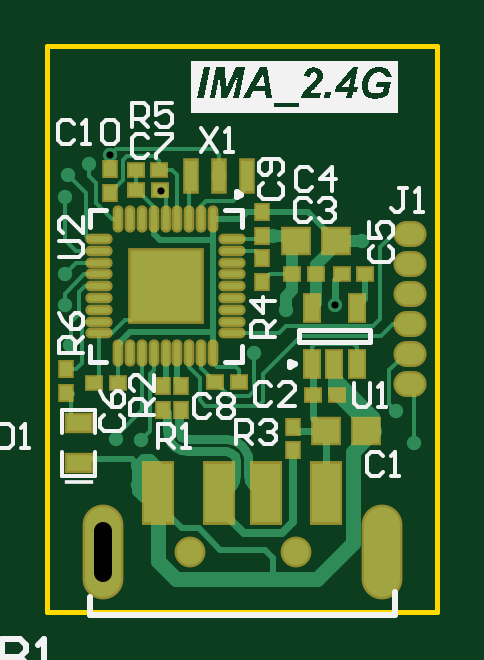
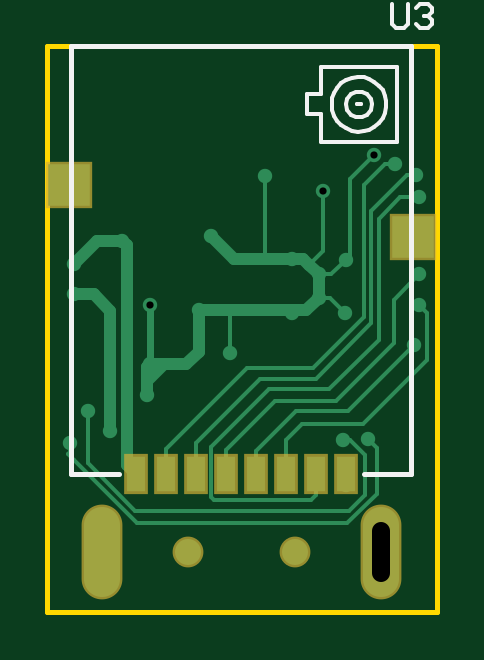
Circuit board: 12 layer files. Board 16.5 x 24.0 mm.
- drill: Wireless_Receiver-RoundHoles.TXT (523 bytes)
- drill: Wireless_Receiver-SlotHoles.TXT (153 bytes)
- bottom_copper: Wireless_Receiver.GBL (4502 bytes)
- bottom_silk: Wireless_Receiver.GBO (1898 bytes)
- paste: Wireless_Receiver.GBP (520 bytes)
- bottom_mask: Wireless_Receiver.GBS (654 bytes)
- outline: Wireless_Receiver.GKO (393 bytes)
- outline: Wireless_Receiver.GM1 (272 bytes)
- top_copper: Wireless_Receiver.GTL (11207 bytes)
- top_silk: Wireless_Receiver.GTO (17074 bytes)
- paste: Wireless_Receiver.GTP (2300 bytes)
- top_mask: Wireless_Receiver.GTS (2429 bytes)

=== drill: Wireless_Receiver-RoundHoles.TXT ===
M48
;Layer_Color=9474304
;FILE_FORMAT=2:5
INCH,LZ
;TYPE=PLATED
T1F00S00C0.01200
T3F00S00C0.04331
%
T01
X0212Y01574
Y01607
X02125Y0165
X02084Y01652
X02007Y01808
X01998Y01874
Y01926
X01999Y02054
X02004Y02091
X02038Y02109
X0207401Y0212501
X0215797Y0206403
X02255Y0209
X02211Y01951
X02166Y0192569
Y0188631
X0221Y01862
X02122
X02121Y0195
X0234532Y0199
X02366Y01866
X0244781Y0187489
X02447Y01776
X0245168Y01724
X02513Y0166546
X025505Y016985
X0258Y01645
X02573Y01893
Y01943
X02493Y01981
X02314Y01795
T03
X0220584Y01463
X02383
M30

=== drill: Wireless_Receiver-SlotHoles.TXT (153 bytes, source withheld) ===
=== bottom_copper: Wireless_Receiver.GBL ===
G04*
G04 #@! TF.GenerationSoftware,Altium Limited,Altium Designer,20.1.8 (145)*
G04*
G04 Layer_Physical_Order=2*
G04 Layer_Color=16711680*
%FSLAX25Y25*%
%MOIN*%
G70*
G04*
G04 #@! TF.SameCoordinates,CA782F3F-0D54-4404-9751-EA5AB56DA471*
G04*
G04*
G04 #@! TF.FilePolarity,Positive*
G04*
G01*
G75*
%ADD12C,0.00600*%
%ADD41C,0.02000*%
%ADD43C,0.01200*%
%ADD45C,0.04331*%
%ADD46O,0.06000X0.15000*%
%ADD47C,0.02400*%
%ADD48R,0.07087X0.07087*%
%ADD49R,0.03150X0.05906*%
D12*
X231400Y186500D02*
X231500Y186600D01*
X231400Y179500D02*
Y186500D01*
X225500Y195466D02*
X225866Y195100D01*
X214632Y188631D02*
X216600D01*
X212200Y186200D02*
X214632Y188631D01*
X214531Y192569D02*
X216600D01*
X212100Y195000D02*
X214531Y192569D01*
X215797Y196503D02*
Y206403D01*
X215797Y196503D02*
X218166Y194134D01*
X225500Y195466D02*
Y209000D01*
X211400Y195700D02*
X212100Y195000D01*
X211400Y195700D02*
Y208501D01*
X207401Y212501D02*
X211400Y208501D01*
X205600Y210900D02*
X209000Y207500D01*
Y185500D02*
Y207500D01*
X203800Y210900D02*
X205600D01*
X247200Y153200D02*
X255050Y161050D01*
Y169850D01*
X258000Y163000D02*
Y164500D01*
Y163000D02*
X258400Y162600D01*
X257400Y161600D02*
X258400Y162600D01*
X209000Y185500D02*
X217568Y176932D01*
X201900Y209100D02*
X207800Y203200D01*
Y184400D02*
X217100Y175100D01*
X207800Y184400D02*
Y203200D01*
X244700Y177600D02*
X244781Y177682D01*
X211400Y165000D02*
X212500D01*
X208900Y162500D02*
X211400Y165000D01*
X208900Y155800D02*
Y162500D01*
Y155800D02*
X211500Y153200D01*
X247200D01*
X246900Y151100D02*
X257400Y161600D01*
X211800Y151100D02*
X246900D01*
X206900Y156000D02*
X211800Y151100D01*
X234000Y154900D02*
X234500Y155400D01*
Y163800D01*
X217900Y154900D02*
X234000D01*
X217009Y155791D02*
X217900Y154900D01*
X217009Y155791D02*
Y159283D01*
X206900Y156000D02*
Y163700D01*
X208400Y165200D01*
X242009Y159283D02*
Y163491D01*
X228569Y176932D02*
X242009Y163491D01*
X217568Y176932D02*
X228569D01*
X217100Y175100D02*
X226300D01*
X237009Y164391D01*
X200400Y209100D02*
X201900D01*
X206600Y181700D02*
Y201800D01*
X199900Y205400D02*
X203000D01*
X206600Y201800D01*
X237009Y159283D02*
Y164391D01*
X214881Y173419D02*
X224881D01*
X234500Y163800D01*
X206600Y181700D02*
X214881Y173419D01*
X232009Y159283D02*
Y163291D01*
X223800Y171500D02*
X232009Y163291D01*
X213700Y171500D02*
X223800D01*
X199800Y192600D02*
X204100Y188300D01*
Y181100D02*
Y188300D01*
X198500Y186100D02*
X199800Y187400D01*
X204100Y181100D02*
X213700Y171500D01*
X211665Y169835D02*
X220381D01*
X227009Y163207D01*
X200700Y180800D02*
X211665Y169835D01*
X227009Y159283D02*
Y163207D01*
X222009Y159283D02*
Y164991D01*
X219400Y167600D02*
X222009Y164991D01*
X209137Y167600D02*
X219400D01*
X198500Y178237D02*
X209137Y167600D01*
X198500Y178237D02*
Y186100D01*
D41*
X231500Y186600D02*
X236600D01*
X218632D02*
X231500D01*
X225866Y195100D02*
X230632D01*
X221100D02*
X225866D01*
X218166Y194134D02*
X219131Y195100D01*
X216600Y192569D02*
X218166Y194134D01*
X219131Y195100D02*
X221100D01*
X216600Y188631D02*
Y192569D01*
X230632Y195100D02*
X234532Y199000D01*
X216600Y188631D02*
X218632Y186600D01*
X251300Y166546D02*
Y186500D01*
X254100Y189300D01*
X257300D01*
X242400Y177600D02*
X245168Y174832D01*
X242400Y177600D02*
X244700D01*
X238700D02*
X242400D01*
X245168Y174832D02*
Y177132D01*
Y172400D02*
Y174832D01*
X244700Y177600D02*
X245168Y177132D01*
X236600Y179700D02*
Y186600D01*
Y179700D02*
X238700Y177600D01*
X247009Y159283D02*
X248600Y160875D01*
Y176700D01*
Y197400D01*
X249300Y198100D01*
X253500D01*
X257300Y194300D01*
D43*
X244781Y177682D02*
Y187489D01*
D45*
X238300Y146300D02*
D03*
X220584D02*
D03*
D46*
X252670D02*
D03*
X206213D02*
D03*
D47*
X231400Y179500D02*
D03*
X207401Y212501D02*
D03*
X234532Y199000D02*
D03*
X225500Y209000D02*
D03*
X245168Y172400D02*
D03*
X251300Y166546D02*
D03*
X255050Y169850D02*
D03*
X258000Y164500D02*
D03*
X216600Y188631D02*
D03*
Y192569D02*
D03*
X221000Y186200D02*
D03*
X212200D02*
D03*
X221100Y195100D02*
D03*
X212100Y195000D02*
D03*
X215797Y206403D02*
D03*
X244781Y187489D02*
D03*
X236600Y186600D02*
D03*
X244700Y177600D02*
D03*
X257300Y189300D02*
D03*
X212000Y157400D02*
D03*
Y160700D02*
D03*
X249300Y198100D02*
D03*
X257300Y194300D02*
D03*
X212500Y165000D02*
D03*
X208400Y165200D02*
D03*
X203800Y210900D02*
D03*
X200400Y209100D02*
D03*
X199900Y205400D02*
D03*
X199800Y187400D02*
D03*
X200700Y180800D02*
D03*
X199800Y192600D02*
D03*
D48*
X258200Y207500D02*
D03*
X200909Y198784D02*
D03*
D49*
X247009Y159283D02*
D03*
X242009D02*
D03*
X237009D02*
D03*
X217009D02*
D03*
X212009D02*
D03*
X222009D02*
D03*
X227009D02*
D03*
X232009D02*
D03*
M02*

=== bottom_silk: Wireless_Receiver.GBO ===
G04*
G04 #@! TF.GenerationSoftware,Altium Limited,Altium Designer,20.1.8 (145)*
G04*
G04 Layer_Color=32896*
%FSLAX25Y25*%
%MOIN*%
G70*
G04*
G04 #@! TF.SameCoordinates,CA782F3F-0D54-4404-9751-EA5AB56DA471*
G04*
G04*
G04 #@! TF.FilePolarity,Positive*
G04*
G01*
G75*
%ADD11C,0.00787*%
%ADD14C,0.00700*%
%ADD52C,0.00591*%
D11*
X201162Y159283D02*
X209036D01*
X249887D02*
X257855D01*
X201162Y230584D02*
X257855D01*
X201162Y159283D02*
Y230584D01*
X257855Y159283D02*
Y230584D01*
D14*
X204300Y237699D02*
Y234366D01*
X203633Y233700D01*
X202301D01*
X201634Y234366D01*
Y237699D01*
X200301Y237032D02*
X199635Y237699D01*
X198302D01*
X197635Y237032D01*
Y236366D01*
X198302Y235699D01*
X198968D01*
X198302D01*
X197635Y235033D01*
Y234366D01*
X198302Y233700D01*
X199635D01*
X200301Y234366D01*
D52*
X214399Y220913D02*
X214293Y221892D01*
X213978Y222825D01*
X213471Y223669D01*
X212793Y224384D01*
X211978Y224937D01*
X211063Y225301D01*
X210092Y225460D01*
X209108Y225407D01*
X208159Y225144D01*
X207289Y224682D01*
X206539Y224045D01*
X205943Y223261D01*
X205529Y222367D01*
X205317Y221405D01*
Y220420D01*
X205529Y219459D01*
X205943Y218565D01*
X206539Y217781D01*
X207289Y217143D01*
X208159Y216682D01*
X209108Y216419D01*
X210092Y216365D01*
X211063Y216525D01*
X211978Y216889D01*
X212793Y217442D01*
X213471Y218157D01*
X213978Y219001D01*
X214293Y219934D01*
X214399Y220913D01*
X212019D02*
X211804Y221856D01*
X211201Y222613D01*
X210329Y223032D01*
X209361D01*
X208489Y222613D01*
X207886Y221856D01*
X207671Y220913D01*
X207886Y219969D01*
X208489Y219213D01*
X209361Y218793D01*
X210329D01*
X211201Y219213D01*
X211804Y219969D01*
X212019Y220913D01*
X210156D02*
X209534D01*
X210156D01*
X203546Y227212D02*
X209845D01*
X203546Y214614D02*
Y227212D01*
Y214614D02*
X216144D01*
X209845Y227212D02*
X216144D01*
Y222586D02*
Y227212D01*
Y222586D02*
X218507D01*
Y219239D02*
Y222586D01*
X216144Y219239D02*
X218507D01*
X216144Y214614D02*
Y219239D01*
M02*

=== paste: Wireless_Receiver.GBP ===
G04*
G04 #@! TF.GenerationSoftware,Altium Limited,Altium Designer,20.1.8 (145)*
G04*
G04 Layer_Color=128*
%FSLAX25Y25*%
%MOIN*%
G70*
G04*
G04 #@! TF.SameCoordinates,CA782F3F-0D54-4404-9751-EA5AB56DA471*
G04*
G04*
G04 #@! TF.FilePolarity,Positive*
G04*
G01*
G75*
%ADD48R,0.07087X0.07087*%
%ADD49R,0.03150X0.05906*%
D48*
X258200Y207500D02*
D03*
X200909Y198784D02*
D03*
D49*
X247009Y159283D02*
D03*
X242009D02*
D03*
X237009D02*
D03*
X217009D02*
D03*
X212009D02*
D03*
X222009D02*
D03*
X227009D02*
D03*
X232009D02*
D03*
M02*

=== bottom_mask: Wireless_Receiver.GBS ===
G04*
G04 #@! TF.GenerationSoftware,Altium Limited,Altium Designer,20.1.8 (145)*
G04*
G04 Layer_Color=16711935*
%FSLAX25Y25*%
%MOIN*%
G70*
G04*
G04 #@! TF.SameCoordinates,CA782F3F-0D54-4404-9751-EA5AB56DA471*
G04*
G04*
G04 #@! TF.FilePolarity,Negative*
G04*
G01*
G75*
%ADD38C,0.05131*%
%ADD39O,0.06800X0.15800*%
%ADD50R,0.07887X0.07887*%
%ADD51R,0.03950X0.06706*%
D38*
X238300Y146300D02*
D03*
X220584D02*
D03*
D39*
X252670D02*
D03*
X206213D02*
D03*
D50*
X258200Y207500D02*
D03*
X200909Y198784D02*
D03*
D51*
X247009Y159283D02*
D03*
X242009D02*
D03*
X237009D02*
D03*
X217009D02*
D03*
X212009D02*
D03*
X222009D02*
D03*
X227009D02*
D03*
X232009D02*
D03*
M02*

=== outline: Wireless_Receiver.GKO ===
G04*
G04 #@! TF.GenerationSoftware,Altium Limited,Altium Designer,20.1.8 (145)*
G04*
G04 Layer_Color=16711935*
%FSLAX25Y25*%
%MOIN*%
G70*
G04*
G04 #@! TF.SameCoordinates,CA782F3F-0D54-4404-9751-EA5AB56DA471*
G04*
G04*
G04 #@! TF.FilePolarity,Positive*
G04*
G01*
G75*
%ADD11C,0.00787*%
D11*
X196850Y136221D02*
X261850D01*
Y230600D01*
X196850D02*
X261850D01*
X196850Y136221D02*
Y230600D01*
M02*

=== outline: Wireless_Receiver.GM1 ===
G04*
G04 #@! TF.GenerationSoftware,Altium Limited,Altium Designer,20.1.8 (145)*
G04*
G04 Layer_Color=16711935*
%FSLAX25Y25*%
%MOIN*%
G70*
G04*
G04 #@! TF.SameCoordinates,CA782F3F-0D54-4404-9751-EA5AB56DA471*
G04*
G04*
G04 #@! TF.FilePolarity,Positive*
G04*
G01*
G75*
M02*

=== top_copper: Wireless_Receiver.GTL (11207 bytes, source omitted) ===
=== top_silk: Wireless_Receiver.GTO (17074 bytes, source omitted) ===
=== paste: Wireless_Receiver.GTP ===
G04*
G04 #@! TF.GenerationSoftware,Altium Limited,Altium Designer,20.1.8 (145)*
G04*
G04 Layer_Color=8421504*
%FSLAX25Y25*%
%MOIN*%
G70*
G04*
G04 #@! TF.SameCoordinates,CA782F3F-0D54-4404-9751-EA5AB56DA471*
G04*
G04*
G04 #@! TF.FilePolarity,Positive*
G04*
G01*
G75*
%ADD16R,0.02362X0.01968*%
%ADD17O,0.00984X0.03740*%
%ADD18O,0.03740X0.00984*%
%ADD19R,0.11811X0.11811*%
%ADD20R,0.01968X0.02362*%
%ADD21R,0.01968X0.05118*%
%ADD22O,0.04724X0.03543*%
%ADD23R,0.02362X0.04331*%
%ADD24R,0.04331X0.03937*%
%ADD25R,0.03937X0.02756*%
%ADD26R,0.04724X0.09843*%
D16*
X211663Y206600D02*
D03*
X215600D02*
D03*
X211631Y210000D02*
D03*
X215568D02*
D03*
X249869Y192700D02*
D03*
X245932D02*
D03*
X208600Y174500D02*
D03*
X204663D02*
D03*
X228837Y174600D02*
D03*
X224900D02*
D03*
X241231Y172400D02*
D03*
X245168D02*
D03*
X241669Y192700D02*
D03*
X237732D02*
D03*
D17*
X224474Y201722D02*
D03*
X222505D02*
D03*
X220537D02*
D03*
X218568D02*
D03*
X216600D02*
D03*
X214632D02*
D03*
X212663D02*
D03*
X210695D02*
D03*
X208726D02*
D03*
Y179478D02*
D03*
X210695D02*
D03*
X212663D02*
D03*
X214632D02*
D03*
X216600D02*
D03*
X218568D02*
D03*
X220537D02*
D03*
X222505D02*
D03*
X224474D02*
D03*
D18*
X205478Y198474D02*
D03*
Y196505D02*
D03*
Y194537D02*
D03*
Y192569D02*
D03*
Y190600D02*
D03*
Y188631D02*
D03*
Y186663D02*
D03*
Y184695D02*
D03*
Y182726D02*
D03*
X227722D02*
D03*
Y184695D02*
D03*
Y186663D02*
D03*
Y188631D02*
D03*
Y190600D02*
D03*
Y192569D02*
D03*
Y194537D02*
D03*
Y196505D02*
D03*
Y198474D02*
D03*
D19*
X216600Y190600D02*
D03*
D20*
X207401Y206199D02*
D03*
Y210136D02*
D03*
X232700Y191332D02*
D03*
Y195268D02*
D03*
X232700Y202937D02*
D03*
Y199000D02*
D03*
X200000Y176737D02*
D03*
Y172800D02*
D03*
X219200Y173969D02*
D03*
Y170031D02*
D03*
X216200Y173969D02*
D03*
Y170031D02*
D03*
X237900Y167168D02*
D03*
Y163232D02*
D03*
D21*
X220776Y209000D02*
D03*
X230224D02*
D03*
X225500Y209000D02*
D03*
D22*
X257300Y199300D02*
D03*
Y189300D02*
D03*
Y174300D02*
D03*
Y179300D02*
D03*
Y184300D02*
D03*
Y194300D02*
D03*
D23*
X240960Y187049D02*
D03*
X248440D02*
D03*
Y177600D02*
D03*
X244700D02*
D03*
X240960D02*
D03*
D24*
X238300Y198200D02*
D03*
X244993D02*
D03*
X250046Y166500D02*
D03*
X243354D02*
D03*
D25*
X202099Y167847D02*
D03*
Y161154D02*
D03*
D26*
X215390Y156174D02*
D03*
X225453D02*
D03*
X233327D02*
D03*
X243390D02*
D03*
M02*

=== top_mask: Wireless_Receiver.GTS ===
G04*
G04 #@! TF.GenerationSoftware,Altium Limited,Altium Designer,20.1.8 (145)*
G04*
G04 Layer_Color=8388736*
%FSLAX25Y25*%
%MOIN*%
G70*
G04*
G04 #@! TF.SameCoordinates,CA782F3F-0D54-4404-9751-EA5AB56DA471*
G04*
G04*
G04 #@! TF.FilePolarity,Negative*
G04*
G01*
G75*
%ADD27R,0.03162X0.02769*%
%ADD28O,0.01784X0.04540*%
%ADD29O,0.04540X0.01784*%
%ADD30R,0.12611X0.12611*%
%ADD31R,0.02769X0.03162*%
%ADD32R,0.02769X0.05918*%
%ADD33O,0.05524X0.04343*%
%ADD34R,0.03162X0.05131*%
%ADD35R,0.05131X0.04737*%
%ADD36R,0.04737X0.03556*%
%ADD37R,0.05524X0.10642*%
%ADD38C,0.05131*%
%ADD39O,0.06800X0.15800*%
D27*
X211663Y206600D02*
D03*
X215600D02*
D03*
X211631Y210000D02*
D03*
X215568D02*
D03*
X249869Y192700D02*
D03*
X245932D02*
D03*
X208600Y174500D02*
D03*
X204663D02*
D03*
X228837Y174600D02*
D03*
X224900D02*
D03*
X241231Y172400D02*
D03*
X245168D02*
D03*
X241669Y192700D02*
D03*
X237732D02*
D03*
D28*
X224474Y201722D02*
D03*
X222505D02*
D03*
X220537D02*
D03*
X218568D02*
D03*
X216600D02*
D03*
X214632D02*
D03*
X212663D02*
D03*
X210695D02*
D03*
X208726D02*
D03*
Y179478D02*
D03*
X210695D02*
D03*
X212663D02*
D03*
X214632D02*
D03*
X216600D02*
D03*
X218568D02*
D03*
X220537D02*
D03*
X222505D02*
D03*
X224474D02*
D03*
D29*
X205478Y198474D02*
D03*
Y196505D02*
D03*
Y194537D02*
D03*
Y192569D02*
D03*
Y190600D02*
D03*
Y188631D02*
D03*
Y186663D02*
D03*
Y184695D02*
D03*
Y182726D02*
D03*
X227722D02*
D03*
Y184695D02*
D03*
Y186663D02*
D03*
Y188631D02*
D03*
Y190600D02*
D03*
Y192569D02*
D03*
Y194537D02*
D03*
Y196505D02*
D03*
Y198474D02*
D03*
D30*
X216600Y190600D02*
D03*
D31*
X207401Y206199D02*
D03*
Y210136D02*
D03*
X232700Y191332D02*
D03*
Y195268D02*
D03*
X232700Y202937D02*
D03*
Y199000D02*
D03*
X200000Y176737D02*
D03*
Y172800D02*
D03*
X219200Y173969D02*
D03*
Y170031D02*
D03*
X216200Y173969D02*
D03*
Y170031D02*
D03*
X237900Y167168D02*
D03*
Y163232D02*
D03*
D32*
X220776Y209000D02*
D03*
X230224D02*
D03*
X225500Y209000D02*
D03*
D33*
X257300Y199300D02*
D03*
Y189300D02*
D03*
Y174300D02*
D03*
Y179300D02*
D03*
Y184300D02*
D03*
Y194300D02*
D03*
D34*
X240960Y187049D02*
D03*
X248440D02*
D03*
Y177600D02*
D03*
X244700D02*
D03*
X240960D02*
D03*
D35*
X238300Y198200D02*
D03*
X244993D02*
D03*
X250046Y166500D02*
D03*
X243354D02*
D03*
D36*
X202099Y167847D02*
D03*
Y161154D02*
D03*
D37*
X215390Y156174D02*
D03*
X225453D02*
D03*
X233327D02*
D03*
X243390D02*
D03*
D38*
X238300Y146300D02*
D03*
X220584D02*
D03*
D39*
X252670D02*
D03*
X206213D02*
D03*
M02*

